Run: headless pygame with SDL's dummy video driver; simulated clock (each Clock.tick advances the game by its frame time, no real sleeping); random seed 0; keys injected as events and as key.get_pressed() state; mouse plan: one left click at the window centre at the start of phase 2, then a move to the lower-right quarter at the start of phase 3.
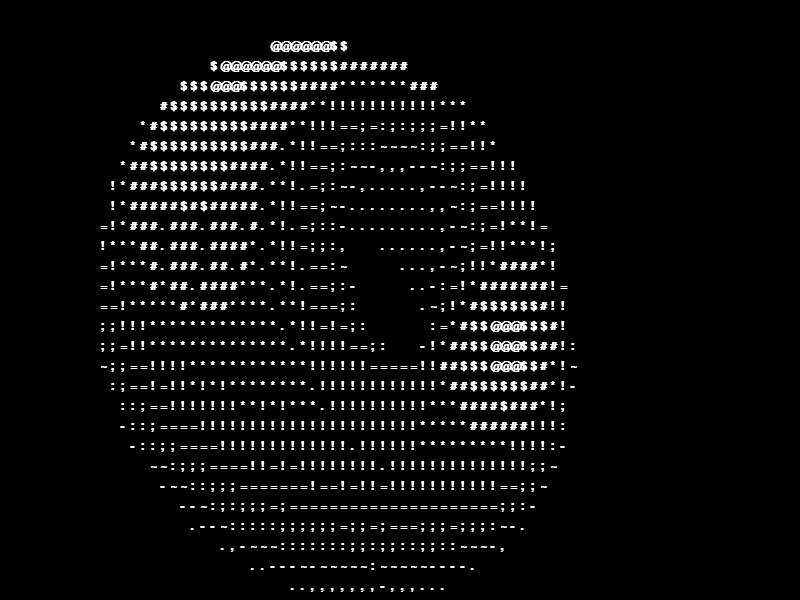
Frame 1 of 2 · flips 1–60 · no input
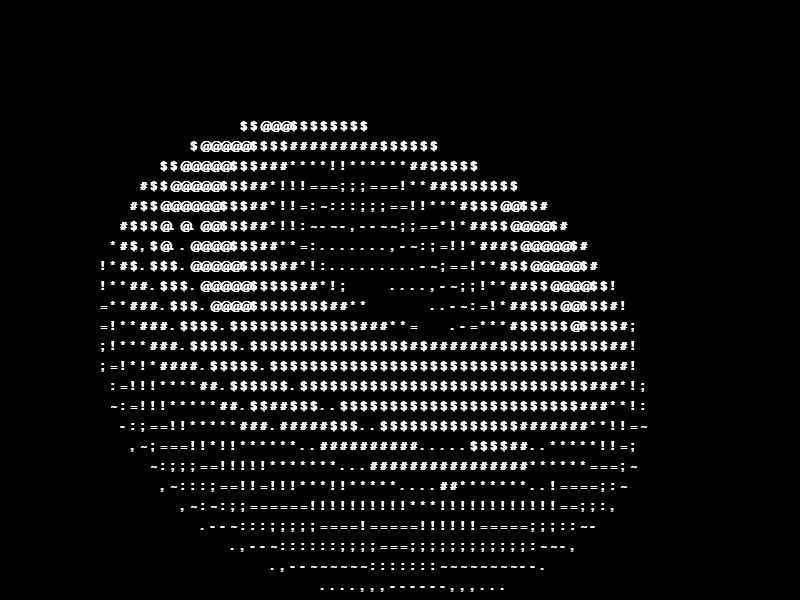
Frame 2 of 2 · flips 61–180 · clicked the window centre · tapped SPACE, RETURN · held RIGHT (→), D

The pygame program that drew these frames:

import pygame
from math import sin, cos

pygame.init()

# Colors and display settings
white = (255, 255, 255)
black = (0, 0, 0)

WIDTH = 800  # Screen width
HEIGHT = 600  # Screen height

x_sep = 10  # Horizontal character spacing
y_sep = 20  # Vertical character spacing

rows = HEIGHT // y_sep
columns = WIDTH // x_sep
screen_size = rows * columns

x_offset = columns // 2
y_offset = rows // 2

A, B = 0, 0  # Rotation angles

theta_step = 10
phi_step = 1

chars = '.,-~:;=!*#$@'  # Luminance characters

# Pygame screen and font
screen = pygame.display.set_mode((WIDTH, HEIGHT))
pygame.display.set_caption('Rotating ASCII Donut')
font = pygame.font.SysFont('Arial', 18, bold=True)

# Function to display text at specified coordinates
def text_display(letter, x, y):
    text = font.render(str(letter), True, white)
    screen.blit(text, (x, y))

# Main loop
run = True
dragging = False
last_mouse_pos = (0,0
                  )
while run:
    screen.fill(black)

    # Z-buffer and background buffer
    z = [0] * screen_size
    b = [' '] * screen_size

    # Generate the 3D donut and project it to 2D
    for j in range(0, 628, theta_step):
        for i in range(0, 628, phi_step):
            sinA, cosA = sin(A), cos(A)
            sinB, cosB = sin(B), cos(B)
            sini, cosi = sin(i), cos(i)
            sinj, cosj = sin(j), cos(j)

            h = cosj + 2  # Distance to donut center
            D = 1 / (sini * h * sinA + sinj * cosA + 5)  # Depth calculation
            t = sini * h * cosA - sinj * sinA

            x = int(x_offset + 40 * D * (cosi * h * cosB - t * sinB))
            y = int(y_offset + 20 * D * (cosi * h * sinB + t * cosB))

            o = int(x + columns * y)  # 1D index for 2D screen buffer
            N = int(8 * ((sinj * sinA - sini * cosj * cosA) * cosB - sini * cosj * sinA - sinj * cosA - cosi * cosj * sinB))

            if 0 <= y < rows and 0 <= x < columns and D > z[o]:
                z[o] = D
                b[o] = chars[max(0, min(N, len(chars) - 1))]

    # Render each character to the screen
    x_start, y_start = 0, 0
    for i in range(len(b)):
        if i % columns == 0 and i != 0:  # Move to next line
            y_start += y_sep
            x_start = 0
        text_display(b[i], x_start, y_start)
        x_start += x_sep

    # Update rotation angles
    A += 0.04
    B += 0.02

    pygame.display.update()

    # Event handling
    for event in pygame.event.get():
        if event.type == pygame.QUIT:
            run = False
        elif event.type == pygame.MOUSEBUTTONDOWN:
            if event.button == 1: # Left-click
                dragging = True
                last_mouse_pos =  event.pos
        elif event.type == pygame.MOUSEBUTTONUP:
            if event.button == 1: # Left-click
                dragging = False
        elif event.type == pygame.MOUSEMOTION:
            if dragging:
                x, y = event.pos
                dx = x - last_mouse_pos[0]
                dy = y - last_mouse_pos[1]
                A += dx * 0.01
                B += dy * 0.01
                last_mouse_pos = event.pos

pygame.quit()
